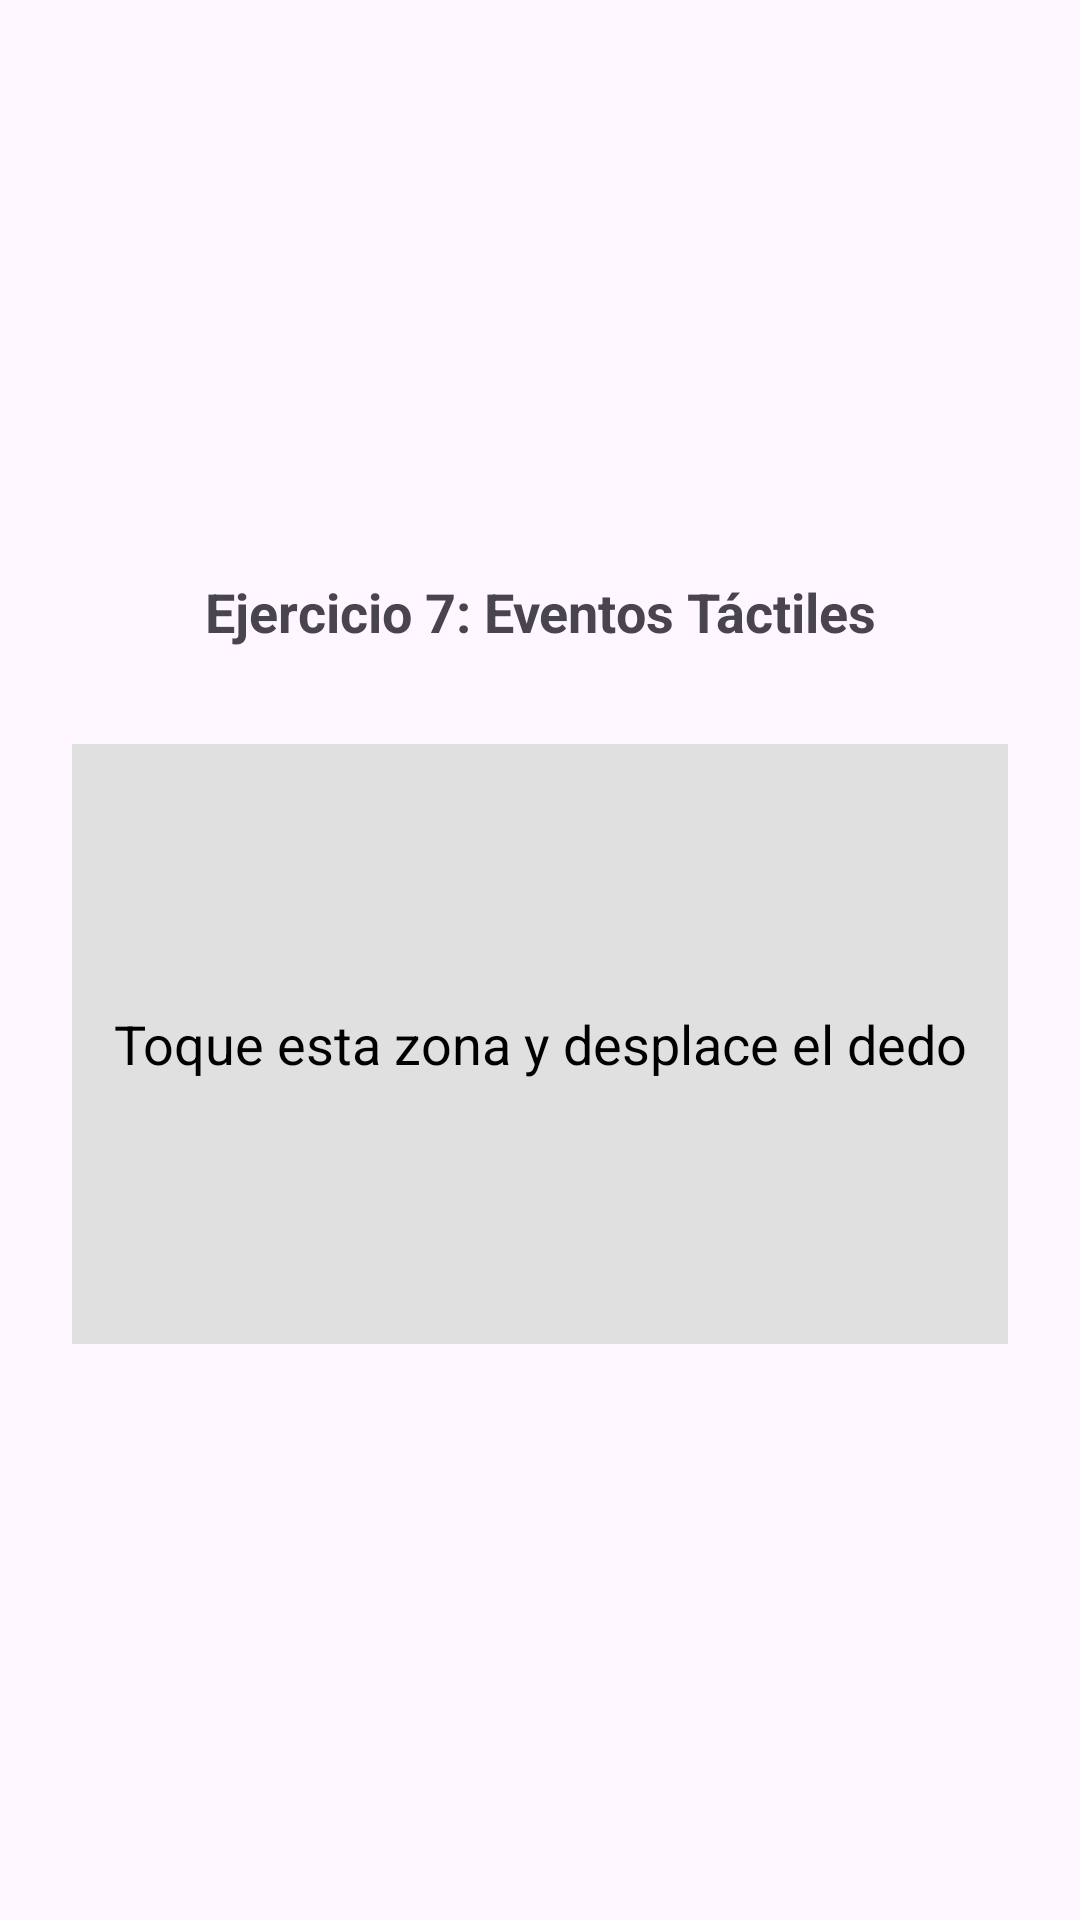

Produce the Android XML layout that renders to this screen, including the resource entries it uses.
<!-- AndroidManifest.xml: application theme Theme.Androidhilos -->
<!-- res/layout/activity_exercise7.xml -->
<?xml version="1.0" encoding="utf-8"?>
<LinearLayout xmlns:android="http://schemas.android.com/apk/res/android"
    android:layout_width="match_parent"
    android:layout_height="match_parent"
    android:orientation="vertical"
    android:padding="24dp"
    android:gravity="center">

    <TextView
        android:layout_width="match_parent"
        android:layout_height="wrap_content"
        android:text="Ejercicio 7: Eventos Táctiles"
        android:textSize="18sp"
        android:textStyle="bold"
        android:gravity="center"
        android:layout_marginBottom="32dp"/>

    <TextView
        android:id="@+id/tvTouchStatus"
        android:layout_width="match_parent"
        android:layout_height="200dp"
        android:background="#E0E0E0"
        android:gravity="center"
        android:text="Toque esta zona y desplace el dedo"
        android:textSize="18sp"
        android:textColor="@android:color/black"/>

</LinearLayout>
<!-- resources referenced by this layout -->
<resources>
  <style name="Theme.Androidhilos" parent="Base.Theme.Androidhilos" />
  <style name="Base.Theme.Androidhilos" parent="Theme.Material3.DayNight.NoActionBar">
          
          
      </style>
</resources>
